The GitHub repository Natsukashii/Datasets contains a labelled image folder "semi-conductor-image-classification-first" with 2 categories: bad 1, good semiconductor. Examples follow, each with its label.

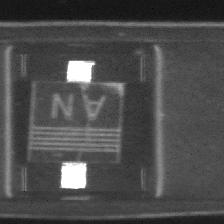
Label: bad 1

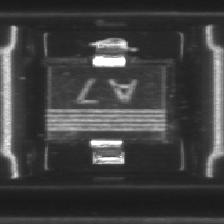
Label: good semiconductor

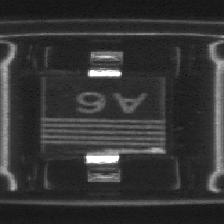
Label: bad 1

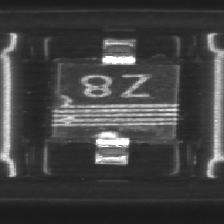
Label: bad 1

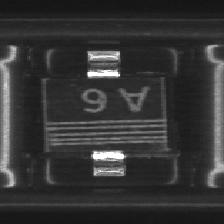
Label: good semiconductor

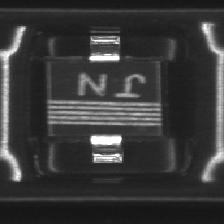
Label: good semiconductor
